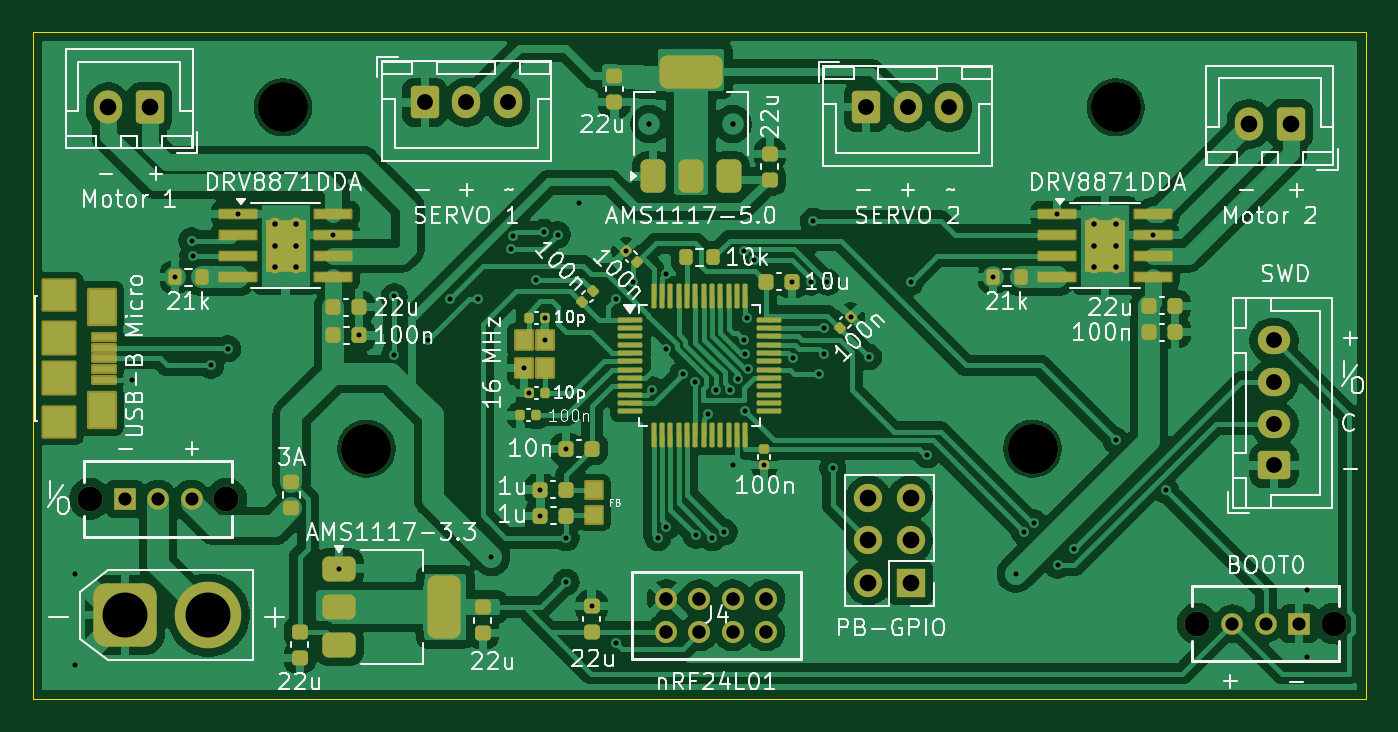
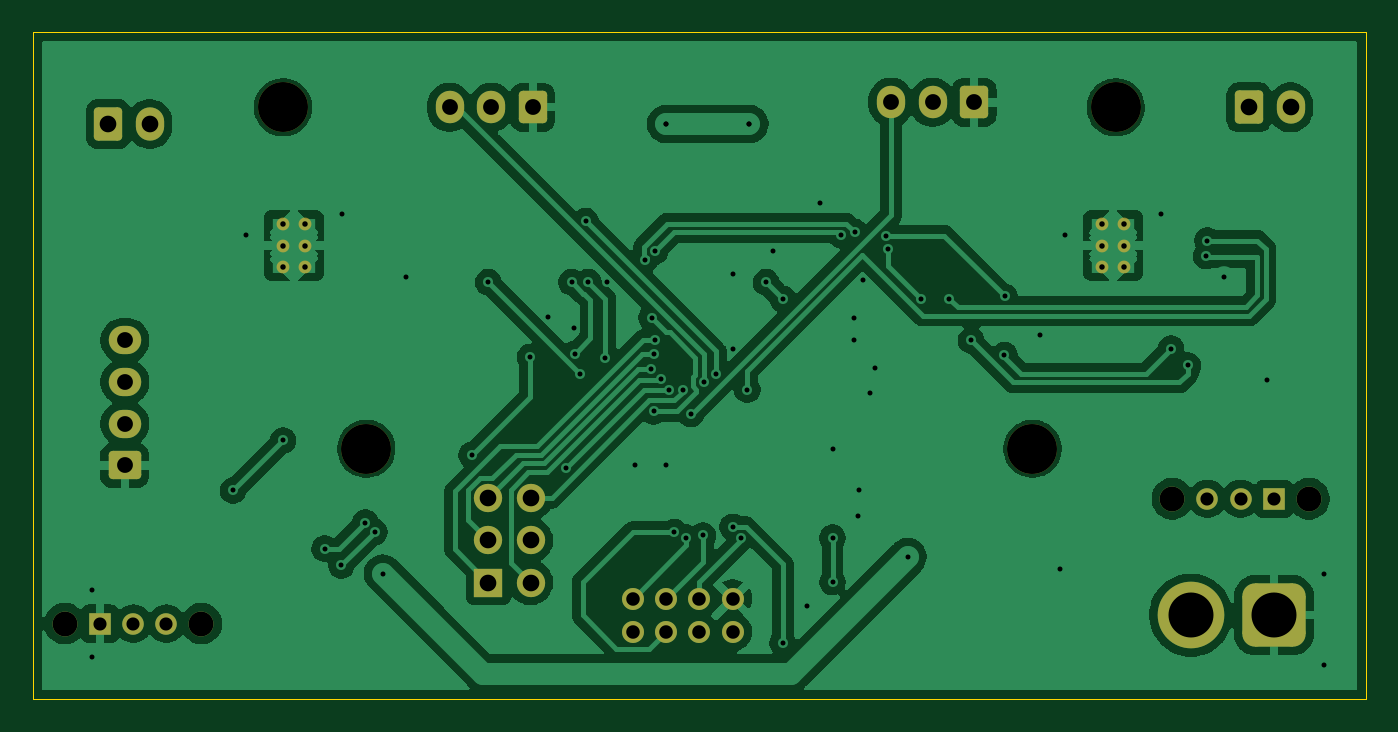
Circuit board: 11 layer files. Board 80.0 x 40.0 mm.
- bottom_copper: Complex_Controller_V1-B_Cu.gbl (120781 bytes)
- bottom_mask: Complex_Controller_V1-B_Mask.gbs (3314 bytes)
- paste: Complex_Controller_V1-B_Paste.gbp (514 bytes)
- bottom_silk: Complex_Controller_V1-B_Silkscreen.gbo (3324 bytes)
- outline: Complex_Controller_V1-Edge_Cuts.gm1 (754 bytes)
- top_copper: Complex_Controller_V1-F_Cu.gtl (196170 bytes)
- top_mask: Complex_Controller_V1-F_Mask.gts (9751 bytes)
- paste: Complex_Controller_V1-F_Paste.gtp (6942 bytes)
- top_silk: Complex_Controller_V1-F_Silkscreen.gto (120382 bytes)
- drill: Complex_Controller_V1-NPTH.drl (409 bytes)
- drill: Complex_Controller_V1-PTH.drl (3012 bytes)

=== bottom_copper: Complex_Controller_V1-B_Cu.gbl (120781 bytes, source omitted) ===
=== bottom_mask: Complex_Controller_V1-B_Mask.gbs (3314 bytes, source withheld) ===
=== paste: Complex_Controller_V1-B_Paste.gbp ===
G04 #@! TF.GenerationSoftware,KiCad,Pcbnew,9.0.2+dfsg-1*
G04 #@! TF.CreationDate,2025-08-18T20:52:40-04:00*
G04 #@! TF.ProjectId,Complex_Controller_V1,436f6d70-6c65-4785-9f43-6f6e74726f6c,rev?*
G04 #@! TF.SameCoordinates,Original*
G04 #@! TF.FileFunction,Paste,Bot*
G04 #@! TF.FilePolarity,Positive*
%FSLAX46Y46*%
G04 Gerber Fmt 4.6, Leading zero omitted, Abs format (unit mm)*
G04 Created by KiCad (PCBNEW 9.0.2+dfsg-1) date 2025-08-18 20:52:40*
%MOMM*%
%LPD*%
G01*
G04 APERTURE LIST*
G04 APERTURE END LIST*
M02*

=== bottom_silk: Complex_Controller_V1-B_Silkscreen.gbo (3324 bytes, source withheld) ===
=== outline: Complex_Controller_V1-Edge_Cuts.gm1 ===
G04 #@! TF.GenerationSoftware,KiCad,Pcbnew,9.0.2+dfsg-1*
G04 #@! TF.CreationDate,2025-08-18T20:52:40-04:00*
G04 #@! TF.ProjectId,Complex_Controller_V1,436f6d70-6c65-4785-9f43-6f6e74726f6c,rev?*
G04 #@! TF.SameCoordinates,Original*
G04 #@! TF.FileFunction,Profile,NP*
%FSLAX46Y46*%
G04 Gerber Fmt 4.6, Leading zero omitted, Abs format (unit mm)*
G04 Created by KiCad (PCBNEW 9.0.2+dfsg-1) date 2025-08-18 20:52:40*
%MOMM*%
%LPD*%
G01*
G04 APERTURE LIST*
G04 #@! TA.AperFunction,Profile*
%ADD10C,0.050000*%
G04 #@! TD*
G04 APERTURE END LIST*
D10*
X188325000Y-124000000D02*
X188325000Y-84000000D01*
X108325000Y-84000000D02*
X108325000Y-124000000D01*
X188325000Y-84000000D02*
X108325000Y-84000000D01*
X108325000Y-124000000D02*
X188325000Y-124000000D01*
M02*

=== top_copper: Complex_Controller_V1-F_Cu.gtl (196170 bytes, source omitted) ===
=== top_mask: Complex_Controller_V1-F_Mask.gts (9751 bytes, source omitted) ===
=== paste: Complex_Controller_V1-F_Paste.gtp (6942 bytes, source omitted) ===
=== top_silk: Complex_Controller_V1-F_Silkscreen.gto (120382 bytes, source omitted) ===
=== drill: Complex_Controller_V1-NPTH.drl ===
M48
; DRILL file {KiCad 9.0.2+dfsg-1} date 2025-08-18T20:53:33-0400
; FORMAT={-:-/ absolute / metric / decimal}
; #@! TF.CreationDate,2025-08-18T20:53:33-04:00
; #@! TF.GenerationSoftware,Kicad,Pcbnew,9.0.2+dfsg-1
; #@! TF.FileFunction,NonPlated,1,2,NPTH
FMAT,2
METRIC
; #@! TA.AperFunction,NonPlated,NPTH,ComponentDrill
T1C3.000
%
G90
G05
T1
X123.325Y-88.5
X128.325Y-109.0
X168.325Y-109.0
X173.325Y-88.5
M30

=== drill: Complex_Controller_V1-PTH.drl ===
M48
; DRILL file {KiCad 9.0.2+dfsg-1} date 2025-08-18T20:53:33-0400
; FORMAT={-:-/ absolute / metric / decimal}
; #@! TF.CreationDate,2025-08-18T20:53:33-04:00
; #@! TF.GenerationSoftware,Kicad,Pcbnew,9.0.2+dfsg-1
; #@! TF.FileFunction,Plated,1,2,PTH
FMAT,2
METRIC
; #@! TA.AperFunction,Plated,PTH,ViaDrill
T1C0.300
; #@! TA.AperFunction,Plated,PTH,ComponentDrill
T2C0.330
; #@! TA.AperFunction,Plated,PTH,ComponentDrill
T3C0.787
; #@! TA.AperFunction,Plated,PTH,ComponentDrill
T4C0.813
; #@! TA.AperFunction,Plated,PTH,ComponentDrill
T5C0.950
; #@! TA.AperFunction,Plated,PTH,ComponentDrill
T6C1.000
; #@! TA.AperFunction,Plated,PTH,ComponentDrill
T7C1.499
; #@! TA.AperFunction,Plated,PTH,ComponentDrill
T8C2.700
%
G90
G05
T1
X110.825Y-116.5
X110.825Y-122.0
X114.223Y-104.901
X116.818Y-98.704
X117.825Y-96.5
X117.89Y-97.435
X119.0Y-104.0
X120.0Y-103.0
X120.6Y-94.895
X126.35Y-96.165
X126.675Y-116.2
X127.898Y-102.191
X130.0Y-99.849
X130.006Y-103.364
X132.0Y-102.5
X133.325Y-100.0
X135.0Y-100.0
X135.825Y-115.5
X137.0Y-97.0
X137.115Y-96.208
X137.775Y-104.15
X138.065Y-105.65
X138.5Y-98.85
X138.765Y-111.456
X138.775Y-113.03
X139.0Y-96.0
X139.025Y-102.5
X139.025Y-101.15
X139.81Y-96.15
X140.325Y-109.0
X140.325Y-114.35
X140.325Y-117.0
X141.095Y-94.27
X141.849Y-118.45
X143.325Y-100.0
X143.325Y-120.65
X143.887Y-97.13
X144.325Y-99.0
X145.325Y-89.5
X145.325Y-89.5
X145.453Y-105.453
X145.825Y-114.35
X146.325Y-98.5
X146.325Y-103.0
X146.325Y-113.699
X147.325Y-104.5
X148.066Y-104.985
X148.115Y-114.21
X148.835Y-106.909
X149.106Y-114.35
X149.337Y-105.449
X149.825Y-114.0
X150.137Y-105.449
X150.325Y-89.5
X150.325Y-89.5
X150.325Y-110.0
X150.634Y-104.821
X150.999Y-102.487
X151.0Y-97.15
X151.047Y-103.285
X151.075Y-106.75
X151.199Y-101.124
X151.228Y-104.236
X151.603Y-97.676
X152.22Y-109.961
X153.875Y-98.98
X153.968Y-103.564
X155.0Y-99.0
X155.155Y-95.33
X155.5Y-104.5
X155.79Y-103.29
X155.833Y-101.753
X156.0Y-99.0
X156.332Y-110.168
X157.424Y-101.066
X158.5Y-103.5
X161.0Y-99.0
X162.0Y-109.372
X165.963Y-98.704
X167.325Y-116.5
X167.825Y-114.0
X168.391Y-113.434
X169.8Y-94.895
X169.825Y-116.0
X170.825Y-115.0
X173.325Y-108.5
X175.55Y-96.165
X176.325Y-111.5
X184.825Y-117.5
X184.825Y-121.5
T2
X122.825Y-95.5
X122.825Y-96.8
X122.825Y-98.1
X124.125Y-95.5
X124.125Y-96.8
X124.125Y-98.1
X172.025Y-95.5
X172.025Y-96.8
X172.025Y-98.1
X173.325Y-95.5
X173.325Y-96.8
X173.325Y-98.1
T3
X113.825Y-112.0
X115.825Y-112.0
X117.825Y-112.0
X180.325Y-119.5
X182.325Y-119.5
X184.325Y-119.5
T4
X146.325Y-118.0
X146.325Y-120.0
X148.325Y-118.0
X148.325Y-120.0
X150.325Y-118.0
X150.325Y-120.0
X152.325Y-118.0
X152.325Y-120.0
T5
X131.825Y-88.2
X134.325Y-88.2
X136.825Y-88.2
X158.325Y-88.5
X160.825Y-88.5
X163.325Y-88.5
X182.825Y-102.5
X182.825Y-105.0
X182.825Y-107.5
X182.825Y-110.0
T6
X112.825Y-88.5
X115.325Y-88.5
X158.46Y-111.96
X158.46Y-114.5
X158.46Y-117.04
X161.0Y-111.96
X161.0Y-114.5
X161.0Y-117.04
X181.325Y-89.5
X183.825Y-89.5
T7
X111.725Y-112.0
X119.925Y-112.0
X178.225Y-119.5
X186.425Y-119.5
T8
X113.825Y-119.0
X118.825Y-119.0
M30

